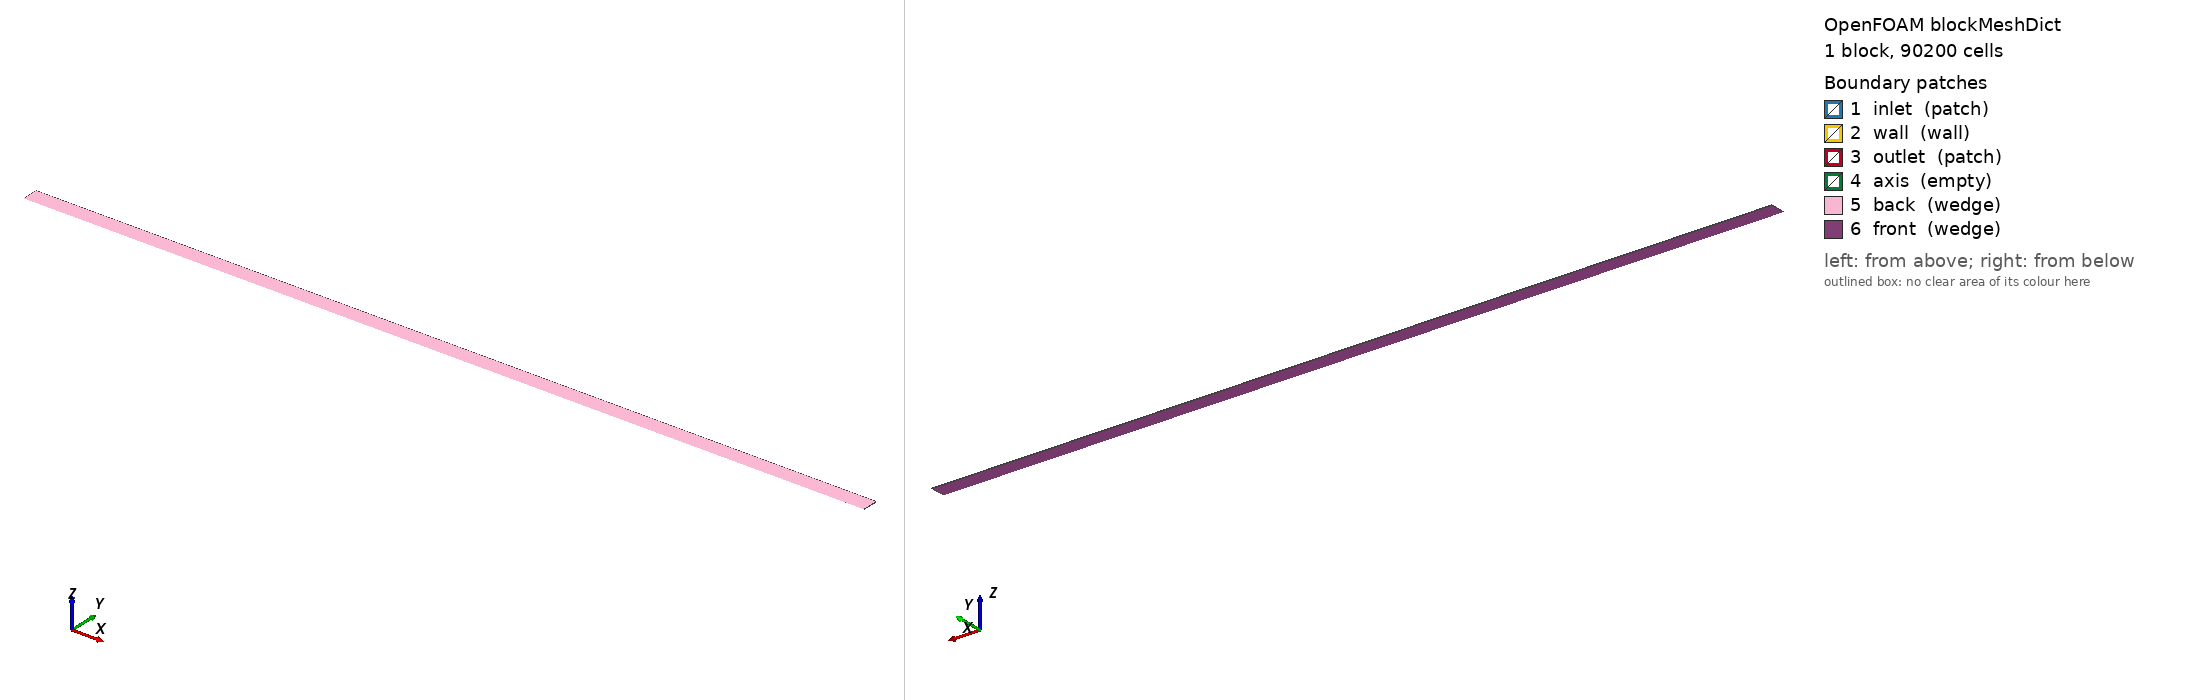

OpenFOAM case: the mesh blockMesh builds from blockMeshDict, 1 block(s), 90200 cells. Boundary patches (legend numbers): 1 inlet (patch), 2 wall (wall), 3 outlet (patch), 4 axis (empty), 5 back (wedge), 6 front (wedge). Left view from above one corner, right view from below the opposite corner. Boundary conditions: 3 field file(s) under 0/; 6 of 6 drawn patches have an entry in a shipped field file.

=== system/blockMeshDict ===
/*--------------------------------*- C++ -*----------------------------------*\
  =========                 |
  \\      /  F ield         | OpenFOAM: The Open Source CFD Toolbox
   \\    /   O peration     | Website:  https://openfoam.org
    \\  /    A nd           | Version:  8
     \\/     M anipulation  |
\*---------------------------------------------------------------------------*/
FoamFile
{
    version     2.0;
    format      ascii;
    class       dictionary;
    object      blockMeshDict;
}
// * * * * * * * * * * * * * * * * * * * * * * * * * * * * * * * * * * * * * //

convertToMeters 0.001;


halfAngle 1;
radhalfAngle	#calc "degToRad($halfAngle)";

r1 20.5;

h1 0;
h2 1100;

y1	#calc "$r1*cos($radhalfAngle)";
pz1	#calc "$r1*sin($radhalfAngle)";
nz1	#calc "-1*$pz1";


vertices
(
   
    ($h1     0   0) // 0
    ($h1  $y1 $nz1) // 1
    ($h1  $y1 $pz1) // 2
    
    ($h2     0   0) // 3
    ($h2  $y1 $nz1) // 4
    ($h2  $y1 $pz1) // 5


);

blocks
(
    hex ( 0  1  2  0  3  4  5  3)   (41  1  2200)  simpleGrading (1 1 1)
    
);

boundary
(
    inlet
    {
        type patch;
        faces
        (
            (0  2  1  0)
        );
    }

    wall
    {
        type wall;
        faces
        (
            (1  2  5  4)
        );
    }

    outlet
    {
        type patch;
        faces
        (
            (3  4  5  3)
        );
    }

    axis
    {
        type empty;
        faces
        (
            (0  3  3  0)
        );
    }

    back
    {
        type wedge;
        faces
        (
            (0   3  5  2)
        );
    }

    front
    {
        type wedge;
        faces
        (
            (0  1   4  3)
        );
    }
);

// ************************************************************************* //


=== system/controlDict ===
/*--------------------------------*- C++ -*----------------------------------*\
  =========                 |
  \\      /  F ield         | OpenFOAM: The Open Source CFD Toolbox
   \\    /   O peration     | Website:  https://openfoam.org
    \\  /    A nd           | Version:  6
     \\/     M anipulation  |
\*---------------------------------------------------------------------------*/
FoamFile
{
    version     2.0;
    format      ascii;
    class       dictionary;
    location    "system";
    object      controlDict;
}
// * * * * * * * * * * * * * * * * * * * * * * * * * * * * * * * * * * * * * //

application     porousPBRFoam;

startFrom       latestTime;

startTime       0;

//stopAt		writeNow;
stopAt          endTime;

endTime         40000;

deltaT          1;

writeControl    adjustableRunTime;

writeInterval   5000;

purgeWrite      0;

writeFormat     ascii;

writePrecision  6;

writeCompression off;

timeFormat      general;

timePrecision   6;

runTimeModifiable true;

adjustTimeStep  yes;

maxCo           0.4;


// ************************************************************************* //


=== 0/CH4 ===
/*--------------------------------*- C++ -*----------------------------------*\
  =========                 |
  \\      /  F ield         | OpenFOAM: The Open Source CFD Toolbox
   \\    /   O peration     | Website:  https://openfoam.org
    \\  /    A nd           | Version:  8
     \\/     M anipulation  |
\*---------------------------------------------------------------------------*/
FoamFile
{
    version     2.0;
    format      ascii;
    class       volScalarField;
    location    "0";
    object      CH4;
}
// * * * * * * * * * * * * * * * * * * * * * * * * * * * * * * * * * * * * * //

dimensions      [0 0 0 0 0 0 0];

internalField   uniform 0.0;

boundaryField
{
    inlet
    {
        type            fixedValue;
        value           uniform 0.0;
    }
    wall
    {
        type            zeroGradient;
    }
    outlet
    {
        type            zeroGradient;
    }
    front
    {
        type            wedge;
    }
    back
    {
        type            wedge;
    }
    axis
    {
        type            empty;
    }

}


// ************************************************************************* //


=== 0/T ===
/*--------------------------------*- C++ -*----------------------------------*\
  =========                 |
  \\      /  F ield         | OpenFOAM: The Open Source CFD Toolbox
   \\    /   O peration     | Website:  https://openfoam.org
    \\  /    A nd           | Version:  8
     \\/     M anipulation  |
\*---------------------------------------------------------------------------*/
FoamFile
{
    version     2.0;
    format      ascii;
    class       volScalarField;
    location    "0";
    object      T;
}
// * * * * * * * * * * * * * * * * * * * * * * * * * * * * * * * * * * * * * //

dimensions      [0 0 0 1 0 0 0];

internalField   uniform 293;

boundaryField
{
    inlet
    {
        type            fixedValue;
        value           uniform 293;
    }
    wall
    {
	type            porousMediaHeatTransferWall;
        mode            coefficient;
        kappaMethod     fluidThermo;
        h               uniform 100;
        Ta              constant 373;
	value		$internalField;
    }
    outlet
    {
        type            zeroGradient;
    }
    front
    {
        type            wedge;
    }
    back
    {
        type            wedge;
    }
    axis
    {
        type            empty;
    }
}


// ************************************************************************* //


=== 0/U ===
/*--------------------------------*- C++ -*----------------------------------*\
  =========                 |
  \\      /  F ield         | OpenFOAM: The Open Source CFD Toolbox
   \\    /   O peration     | Website:  https://openfoam.org
    \\  /    A nd           | Version:  8
     \\/     M anipulation  |
\*---------------------------------------------------------------------------*/
FoamFile
{
    version     2.0;
    format      ascii;
    class       volVectorField;
    location    "0";
    object      U;
}
// * * * * * * * * * * * * * * * * * * * * * * * * * * * * * * * * * * * * * //

dimensions      [0 1 -1 0 0 0 0];

internalField   uniform (0 0 0);

boundaryField
{
    inlet
    {
        type            fixedValue;
        value           uniform (1.235 0 0);
    }
    wall
    {
        type            noSlip;
    }
    outlet
    {
        type            zeroGradient;
    }
    front
    {
        type            wedge;
    }
    back
    {
        type            wedge;
    }
    axis
    {
	type		empty;
    }
}


// ************************************************************************* //


Also in the case, not shown: constant/polyMesh/neighbour (numeric list); constant/polyMesh/owner (numeric list).
